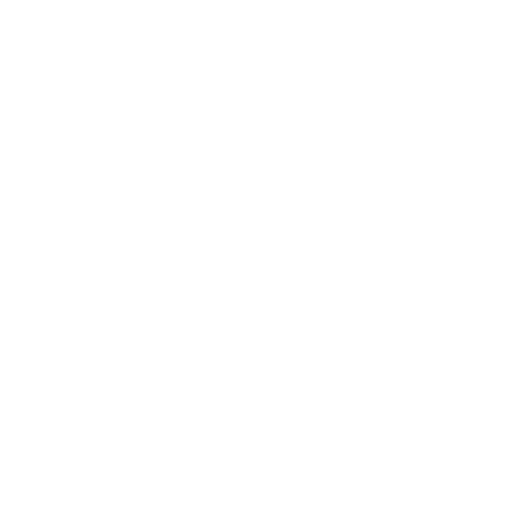
t = 0.00 s
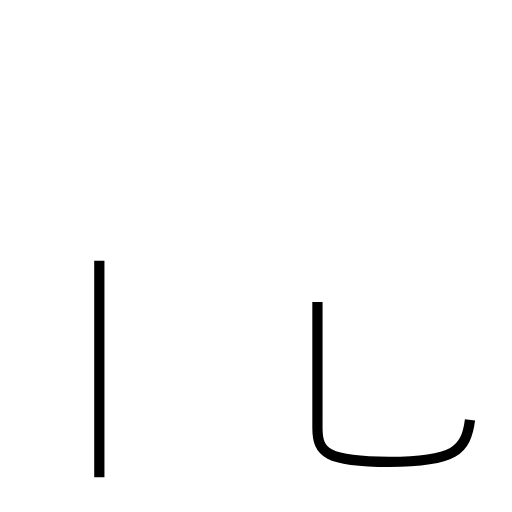
t = 1.57 s
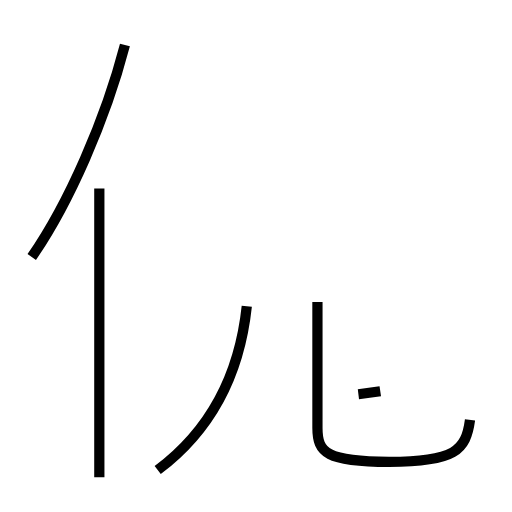
t = 3.09 s
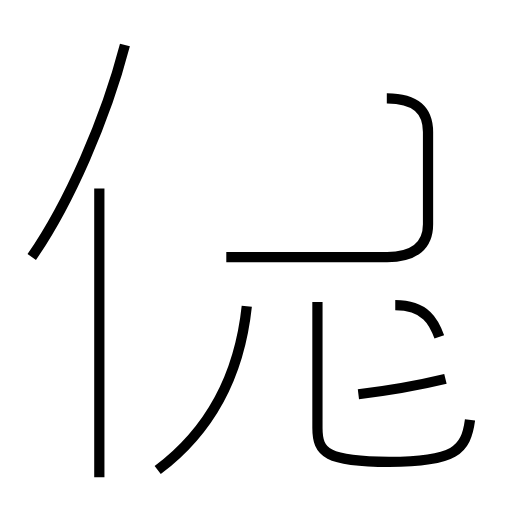
t = 4.56 s
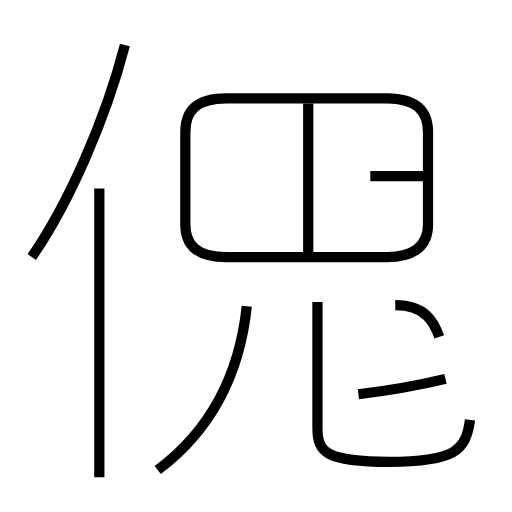
t = 6.25 s
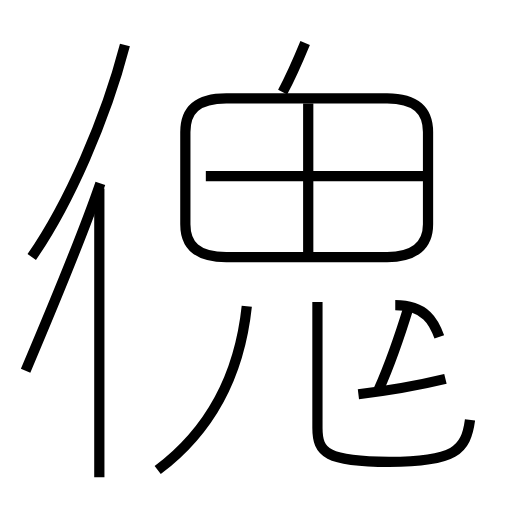
t = 7.73 s

The animated SVG that drew these frames (rendered in a browser with its animation timeline set to each time). Animation: 12 SMIL elements (animate=12); one cycle of 7.73 s.

<?xml version='1.0' encoding='utf-8'?>
<svg viewBox="0.0 -6.0 50.0 50.0" version="1.1" xmlns="http://www.w3.org/2000/svg"><rect x="-1000" y="-1000" width="2000" height="2000" stroke="white" fill="white" /><g style="fill:none;stroke:#000000;stroke-width:1"><path d="M 45.9 -3.0 C 45.5 0.0 44.4 1.1 38.0 1.1 C 31.9 1.1 31.0 0.2 31.0 -2.2 L 31.0 -14.5 " transform="translate(0.0 38.0)" stroke-dasharray="31.260677274818796" stroke-dashoffset="31.260677274818796"><animate attributeName="stroke-dashoffset" from="31.260677274818796" to="0" dur="0.9378203182445639s" begin="0s" fill="freeze" /></path><path d="M 9.7 2.6 L 9.7 -25.6 " transform="translate(0.0 38.0)" stroke-dasharray="28.200000000000003" stroke-dashoffset="28.200000000000003"><animate attributeName="stroke-dashoffset" from="28.200000000000003" to="0" dur="0.8460000000000001s" begin="0.9378203182445639s" fill="freeze" /></path><path d="M 15.4 1.9 C 20.6 -2.0 23.4 -7.5 24.1 -14.1 " transform="translate(0.0 38.0)" stroke-dasharray="18.76580253726178" stroke-dashoffset="18.76580253726178"><animate attributeName="stroke-dashoffset" from="18.76580253726178" to="0" dur="0.5629740761178534s" begin="1.783820318244564s" fill="freeze" /></path><path d="M 3.1 -18.9 C 6.7 -24.1 10.3 -32.3 12.2 -39.6 " transform="translate(0.0 38.0)" stroke-dasharray="22.711496688571298" stroke-dashoffset="22.711496688571298"><animate attributeName="stroke-dashoffset" from="22.711496688571298" to="0" dur="0.6813449006571389s" begin="2.3467943943624174s" fill="freeze" /></path><path d="M 35.0 -5.5 C 37.5 -5.8 40.6 -6.3 43.5 -7.0 " transform="translate(0.0 38.0)" stroke-dasharray="8.636025325194788" stroke-dashoffset="8.636025325194788"><animate attributeName="stroke-dashoffset" from="8.636025325194788" to="0" dur="0.25908075975584366s" begin="3.0281392950195563s" fill="freeze" /></path><path d="M 42.9 -11.1 C 42.4 -12.5 41.6 -14.2 38.6 -14.2 " transform="translate(0.0 38.0)" stroke-dasharray="5.761856707388957" stroke-dashoffset="5.761856707388957"><animate attributeName="stroke-dashoffset" from="5.761856707388957" to="0" dur="0.1728557012216687s" begin="3.2872200547754s" fill="freeze" /></path><path d="M 22.1 -18.9 L 37.8 -18.9 C 40.6 -18.9 41.8 -20.1 41.8 -22.1 L 41.8 -31.1 C 41.8 -33.2 40.6 -34.4 37.8 -34.4 L 22.1 -34.4 C 19.2 -34.4 18.1 -33.2 18.1 -31.1 L 18.1 -22.1 C 18.1 -20.1 19.2 -18.9 22.1 -18.9 Z " transform="translate(0.0 38.0)" stroke-dasharray="73.02523976807022" stroke-dashoffset="73.02523976807022"><animate attributeName="stroke-dashoffset" from="73.02523976807022" to="0" dur="2.1907571930421064s" begin="3.4600757559970683s" fill="freeze" /></path><path d="M 30.1 -19.4 L 30.1 -33.9 " transform="translate(0.0 38.0)" stroke-dasharray="14.5" stroke-dashoffset="14.5"><animate attributeName="stroke-dashoffset" from="14.5" to="0" dur="0.435s" begin="5.650832949039175s" fill="freeze" /></path><path d="M 41.5 -26.8 L 20.1 -26.8 " transform="translate(0.0 38.0)" stroke-dasharray="21.4" stroke-dashoffset="21.4"><animate attributeName="stroke-dashoffset" from="21.4" to="0" dur="0.6419999999999999s" begin="6.085832949039174s" fill="freeze" /></path><path d="M 27.6 -35.0 C 28.4 -36.5 29.1 -38.1 29.8 -39.8 " transform="translate(0.0 38.0)" stroke-dasharray="5.2823563507233455" stroke-dashoffset="5.2823563507233455"><animate attributeName="stroke-dashoffset" from="5.2823563507233455" to="0" dur="0.15847069052170035s" begin="6.727832949039174s" fill="freeze" /></path><path d="M 9.8 -26.1 C 8.2 -21.4 5.0 -13.7 2.5 -7.8 " transform="translate(0.0 38.0)" stroke-dasharray="19.70567185643567" stroke-dashoffset="19.70567185643567"><animate attributeName="stroke-dashoffset" from="19.70567185643567" to="0" dur="0.5911701556930701s" begin="6.886303639560874s" fill="freeze" /></path><path d="M 37.0 -6.0 C 38.2 -8.7 39.1 -11.4 39.9 -14.0" transform="translate(0.0 38.0)" stroke-dasharray="8.514674180347011" stroke-dashoffset="8.514674180347011"><animate attributeName="stroke-dashoffset" from="8.514674180347011" to="0" dur="0.25544022541041034s" begin="7.477473795253944s" fill="freeze" /></path></g></svg>
